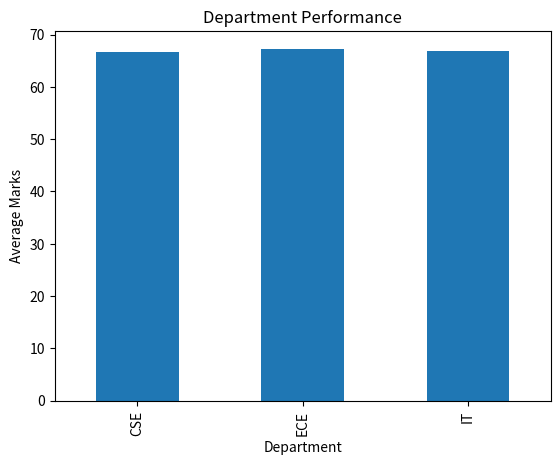
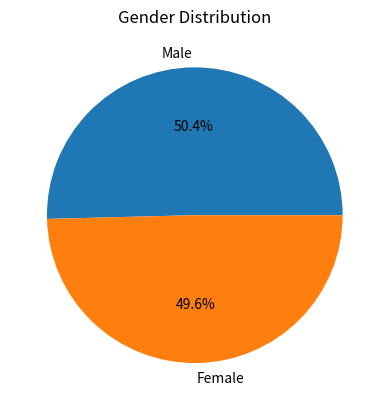
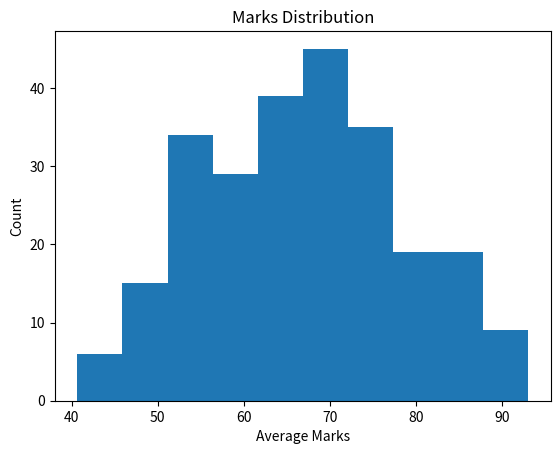
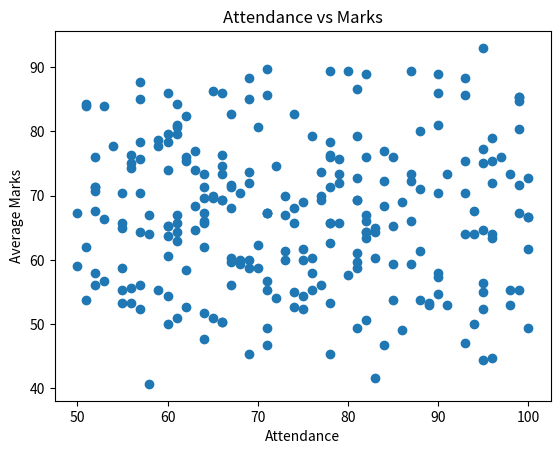
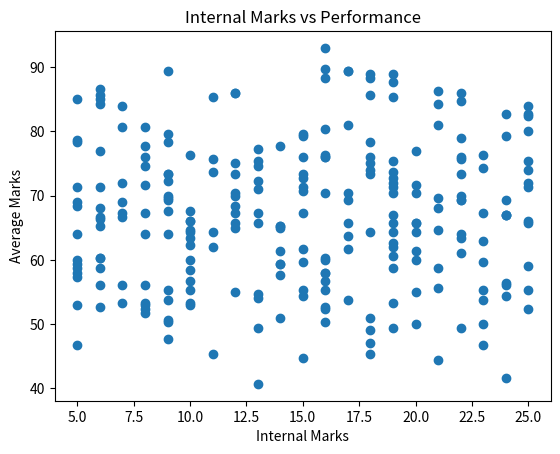

Here is the Python script that generated these plots, in order:
# -*- coding: utf-8 -*-
"""Student Performance Analysis System

Automatically generated by Colab.

Original file is located at
    https://colab.research.google.com/drive/13dpLZ7sYdr1gYVXXSHKehdXG0qX3s7vS

Import Libraries
"""

import pandas as pd
import numpy as np
import random
import matplotlib.pyplot as plt
import seaborn as sns

"""Generate Synthetic Data"""

np.random.seed(42)

n = 250

names = [f"Student_{i}" for i in range(1, n+1)]
genders = np.random.choice(['Male', 'Female'], n)
departments = np.random.choice(['CSE', 'IT', 'ECE'], n)
years = np.random.choice(['1st', '2nd', '3rd'], n)
maths = np.random.randint(35, 100, n)
science = np.random.randint(35, 100, n)
english = np.random.randint(35, 100, n)
attendance = np.random.randint(50, 101, n)
internal = np.random.randint(5, 26, n)

df = pd.DataFrame({
    'Student_ID': range(1, n+1),
    'Name': names,
    'Gender': genders,
    'Department': departments,
    'Year': years,
    'Maths': maths,
    'Science': science,
    'English': english,
    'Attendance (%)': attendance,
    'Internal Marks': internal
})

"""Feature Engineering"""

df['Total'] = df['Maths'] + df['Science'] + df['English']
df['Average'] = df['Total'] / 3

"""Grade Classification"""

def grade(avg):
    if avg >= 90:
        return 'A'
    elif avg >= 75:
        return 'B'
    elif avg >= 60:
        return 'C'
    else:
        return 'Fail'

df['Grade'] = df['Average'].apply(grade)

"""Save Dataset"""

df.to_csv("student_performance.csv", index=False)

print("Dataset Created Successfully!\n")
print(df.head())

""" Basic EDA"""

print("\nSummary Statistics:\n")
print(df.describe())

top_students = df.sort_values(by='Average', ascending=False).head(10)
print("\nTop 10 Students:\n", top_students[['Name', 'Average']])

low_students = df[df['Grade'] == 'Fail']
print("\nFail Students:\n", low_students[['Name', 'Average']])

"""Group Analysis"""

print("\nDepartment-wise Performance:\n", df.groupby('Department')['Average'].mean())

print("\nGender-wise Performance:\n", df.groupby('Gender')['Average'].mean())

print("\nYear-wise Performance:\n", df.groupby('Year')['Average'].mean())

"""Visualization

Bar Chart-Department
"""

df.groupby('Department')['Average'].mean().plot(kind='bar', title="Department Performance")
plt.ylabel("Average Marks")
plt.show()

"""Pie Chart-Gender"""

df['Gender'].value_counts().plot(kind='pie', autopct='%1.1f%%', title="Gender Distribution")
plt.show()

"""Histogram-Average Marks"""

plt.hist(df['Average'], bins=10)
plt.title("Marks Distribution")
plt.xlabel("Average Marks")
plt.ylabel("Count")
plt.show()

""" Scatter-Attendance vs Average"""

plt.scatter(df['Attendance (%)'], df['Average'])
plt.title("Attendance vs Marks")
plt.xlabel("Attendance")
plt.ylabel("Average Marks")
plt.show()

"""Scatter-Internal vs Average"""

plt.scatter(df['Internal Marks'], df['Average'])
plt.title("Internal Marks vs Performance")
plt.xlabel("Internal Marks")
plt.ylabel("Average Marks")
plt.show()
